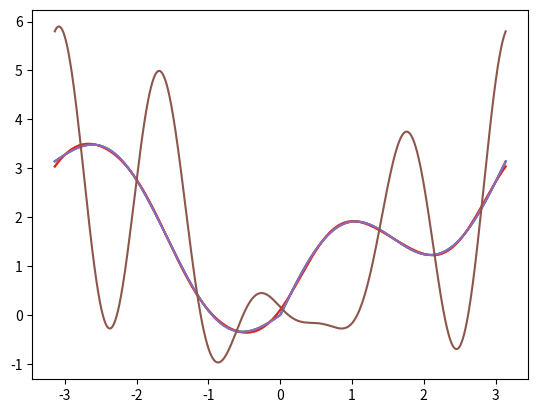

Generate this figure with matplotlib:
import numpy as np
import matplotlib.pyplot as plt
import pandas as pd


# função para plotar resultados
def plotmult(listF, interval=[0,10]):
    x = np.linspace(interval[0], interval[1], 1000)
    for f in listF:
        y = list()
        for i in range(len(x)):
            y.append(f(x[i]))
        y = np.array(y)
        plt.plot(x, y) 
    plt.show()


def CompositeSimpsonRule(f,a,b,n=100):
    # n par
    # algoritmo 4.1
    h = (b-a)/n
    X0 = f(a) + f(b)
    X1 = 0
    X2 = 0
    for i in range(1,n):
        x = a+i*h
        if i % 2 == 0:
            X2 += f(x)
        else:
            X1 += f(x)
    return h*(X0+4*X1+2*X2)/3


def richardson(LN1):
    # recebe LN1 = [N1(h),N1(h/2),...,N1(h / 2^(n-1))]
    # onde f(h) = N1(h) + K1*h^2 +k2*h^4 + ... 
    # retorna tabela com a extrapolação de richardson
    n = len(LN1)
    M = np.zeros((n,n))
    for j in range(n):
        M[j,0] = LN1[j]
    
    for i in range(1,n):
        for j in range(i,n):
            res = M[j,i-1]+(M[j,i-1]-M[j-1,i-1])/(4**(i)-1)
            M[j,i] = res
    
    return M


def RombergAlgorithm(f,a,b,n=5):
    h = [(b-a)/2**(k-1) for k in range(1,n+1)]
    r = [h[0]*(f(a)+f(b))/2]
    for k in range(1,n):
        soma = 0
        for i in range(1,2**(k-1)+1):
            soma += f(a + (2*i-1)*h[k])
        r.append( (r[k-1] + h[k-1] * soma)/2 )
        # calcula aproximação de primeira ordem
    #aplica a extrapolaçao
    rich = richardson(r)
    return rich[n-1,n-1] # R_{n,n}



def QuadGauss(f,a,b,n=5):
    # implementado para n=5
    def h(t): 
        return f( ( (b-a)*t + b+a )/2 ) * (b-a) / 2
    x = [-0.9061798459, -0.5384693101, 0.0, 0.5384693101, 0.9061798459] 
    c = [0.236926885, 0.4786286705, 0.5688888889, 0.4786286705, 0.236926885] 
    res = 0
    for i in range(len(x)):
        K = c[i]*h(x[i])
        #print(h(x[i]))
        res += K
    return res


#######################################################################
#######################################################################
#######################################################################

def intSin(f,n,method):
    pi = np.pi
    def h(x): return f(x) * np.sin(n*x)
    return method(h,-pi,pi)

def intCos(f,n,method):
    pi = np.pi
    def h(x): return f(x) * np.cos(n*x)
    return method(h,-pi,pi)
    

def fourier(method,f):
    pi = np.pi
    m = 6

    a = [method(f,-pi,pi)/(2*pi)]
    b = [0]
    for i in range(1,m):
        ai = intCos(f,i,method)/pi
        bi = intSin(f,i,method)/pi
        a.append(ai)
        b.append(bi)
    
    def FS(x):
        return sum([ a[i] * np.cos(i*x) + b[i] * np.sin(i*x) for i in range(m) ])

    x =  np.linspace(-pi,pi,100)
    fx = f(x)
    FSx = FS(x) 
    print(np.mean(abs(fx - FSx)))
    plotmult([f,FS],[-pi,pi])
    #return {'a':a,'b':b}









def main():
    def f(x): return np.sin(2*x) + abs(x)
    def method1(f,a,b): return CompositeSimpsonRule(f,a,b,100)
    def method2(f,a,b): return RombergAlgorithm(f,a,b,10)
    def method3(f,a,b): return QuadGauss(f,a,b,5)
    for method in [method1,method2,method3]:
        fourier(method,f)
    
main()
